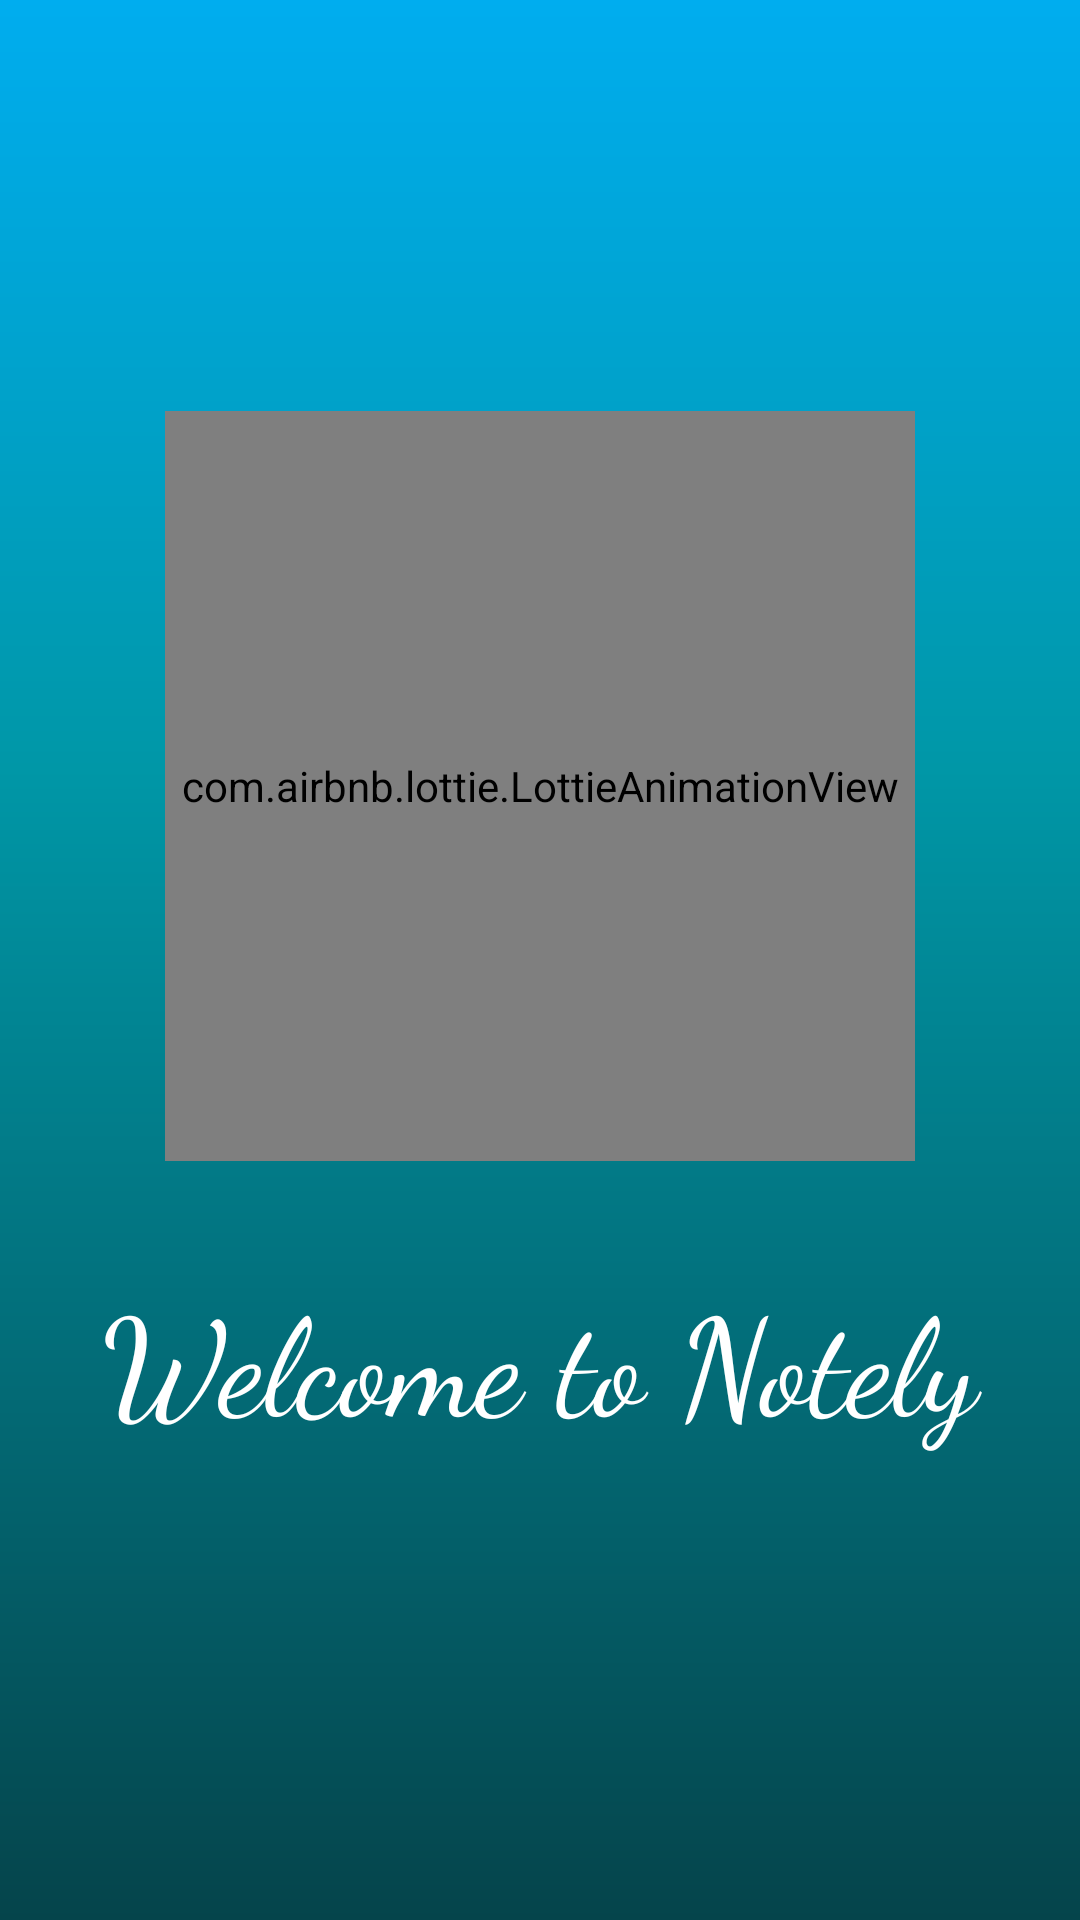

Layout XML and referenced resources for this Android screen:
<!-- AndroidManifest.xml: activity theme Theme.NotesApp.Splash -->
<!-- res/layout/activity_main.xml -->
<LinearLayout xmlns:android="http://schemas.android.com/apk/res/android"
    android:layout_width="match_parent"
    android:layout_height="match_parent"
    xmlns:app="http://schemas.android.com/apk/res-auto"
    xmlns:tools="http://schemas.android.com/tools"
    android:background="@drawable/splash_gradient"
    android:orientation="vertical"
    android:id="@+id/mainsplash"
    android:gravity="center"
    android:padding="16dp"
    tools:context=".MainActivity">

    
    <com.airbnb.lottie.LottieAnimationView
        android:layout_width="250dp"
        android:layout_height="250dp"
        app:lottie_rawRes="@raw/lottienotes"
        app:lottie_autoPlay="true"
        app:lottie_loop="true"/>
    <TextView
        android:id="@+id/splash_text"
        android:layout_width="300dp"
        android:layout_height="100dp"
        android:text="Welcome to Notely"
        android:textSize="45dp"
        android:textColor="#FFFFFF"
        android:layout_marginTop="16dp"
        android:gravity="center"
        android:textAlignment="center"
        android:fontFamily="cursive"
        />

</LinearLayout>
<!-- resources referenced by this layout -->
<resources>
  <!-- drawable splash_gradient (drawable) -->
  <?xml version="1.0" encoding="utf-8"?>
  <shape xmlns:android="http://schemas.android.com/apk/res/android">
      <gradient
          android:type="linear"
          android:startColor="#00ADEF"
          android:centerColor="#0097A7"
          android:endColor="#05444B"
          android:angle="270"
          android:centerY="0.4" />
  </shape>
  <style name="Theme.NotesApp.Splash" parent="Theme.AppCompat.Light.NoActionBar">
          <item name="android:windowBackground">@drawable/splash_gradient</item>
          <item name="android:windowFullscreen">true</item>
      </style>
</resources>
